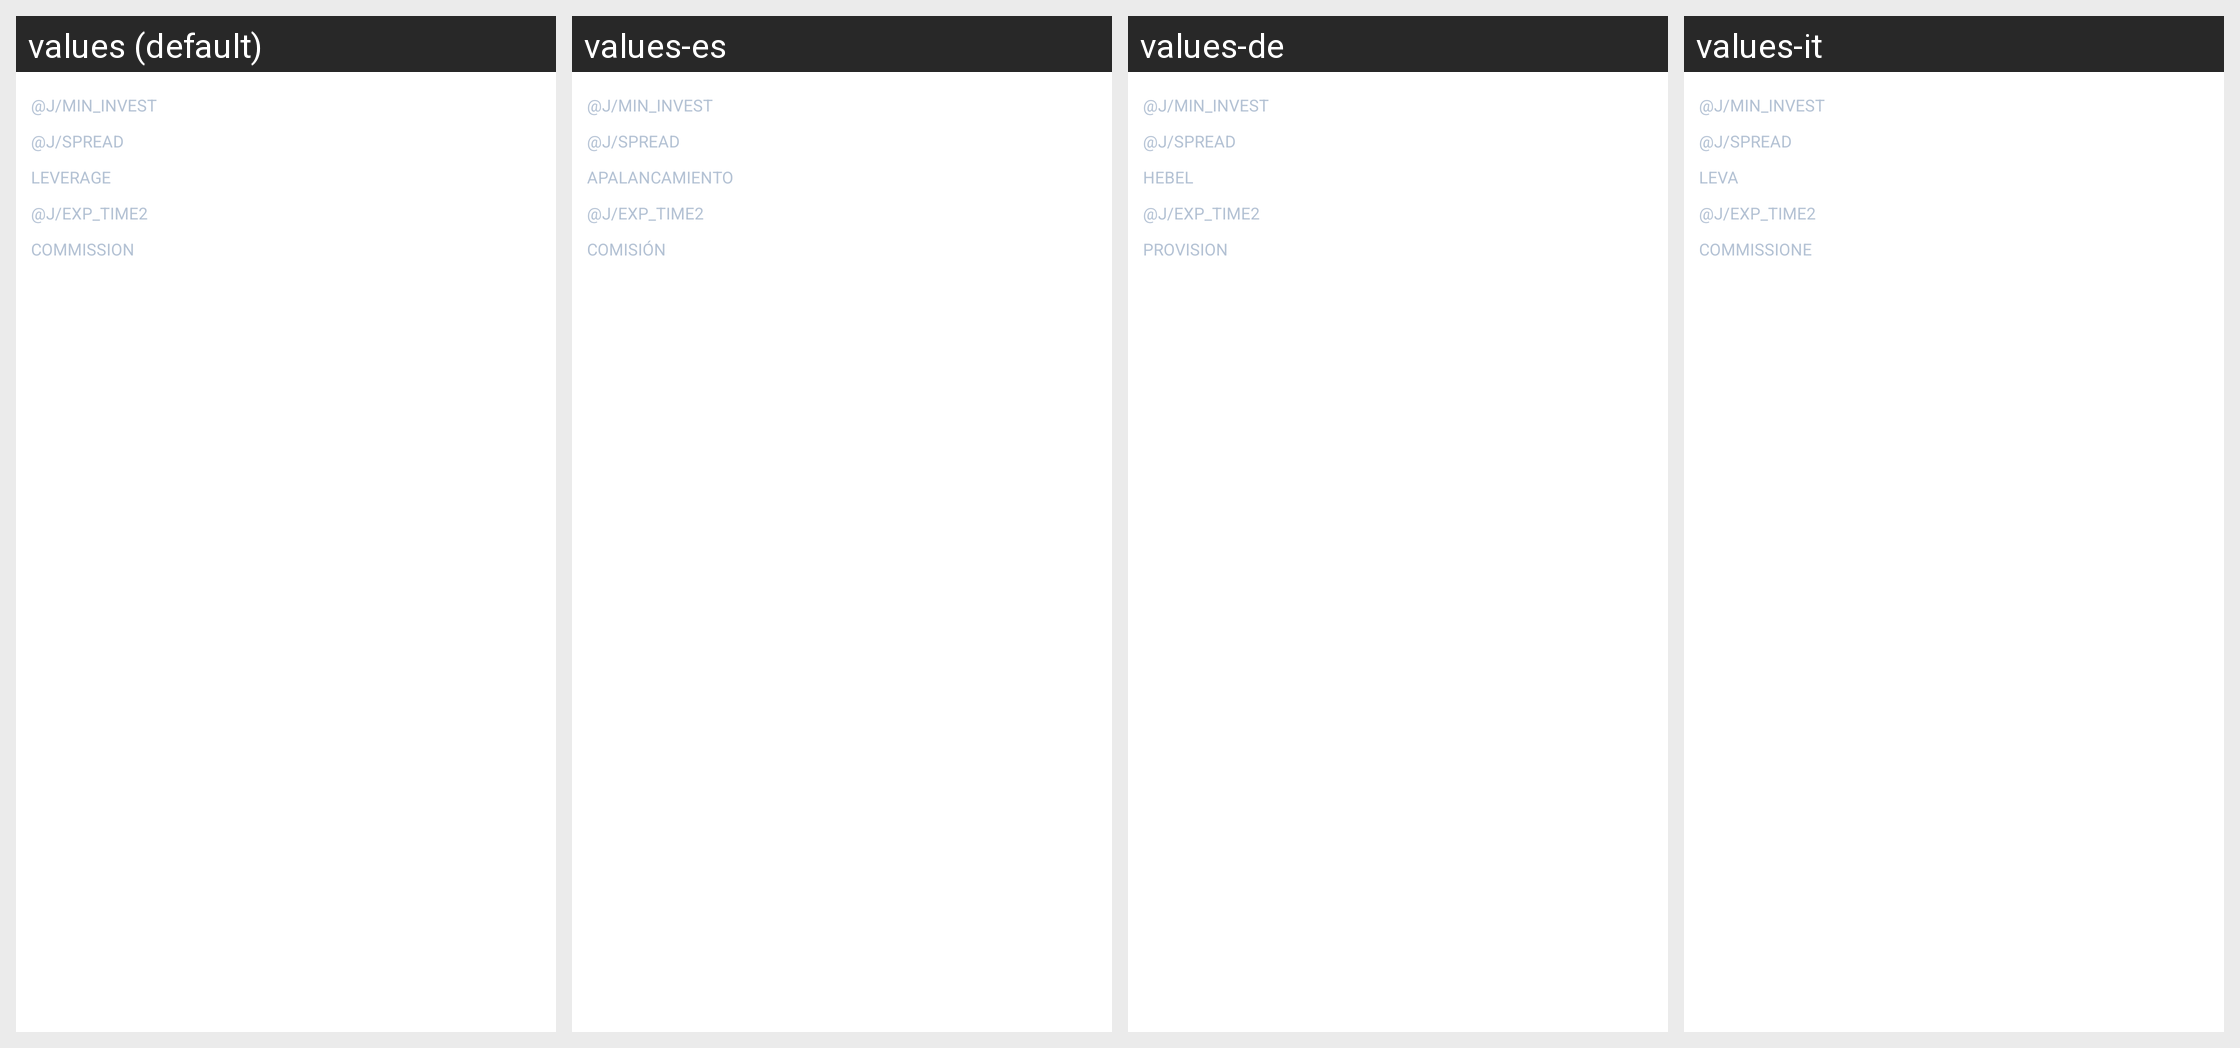

The Android screen above is rendered under several locales of the same app. Produce the string resources it draws, with the default and per-locale values.
Android screen res/layout/asset_base_cfd_item.xml rendered under 4 locales, left to right: values (default), values-es, values-de, values-it. Device: Nexus 5 (rendered at 1080×1920; each locale shown at half size, 540×960, under a caption strip naming it); theme IQTheme.
Other locales in the repository, not shown: values-af, values-ar, values-bn, values-cs, values-da, values-el, values-en, values-en-rGB, values-fa, values-fi, values-fr, values-fr-rCA, values-gu, values-hi, values-hr, values-hu, values-in, values-iw, values-ja, values-kn, values-ko, values-ml, values-mr, values-ms, values-nb, values-nl, values-pa, values-pl, values-pt, values-pt-rBR, values-pt-rPT, values-sk, values-sv, values-ta, values-te, values-tl, values-tr, values-zh, values-zh-rCN, values-zh-rHK, values-zh-rTW.
Strings drawn on this screen, with the default value and each locale's value (text and hints the layout hard-codes, and strings that could not be matched under every locale, appear in the picture but are not listed):

leverage
  values: Leverage
  values-es: Apalancamiento
  values-de: Hebel
  values-it: Leva

commission
  values: Commission
  values-es: Comisión
  values-de: Provision
  values-it: Commissione
